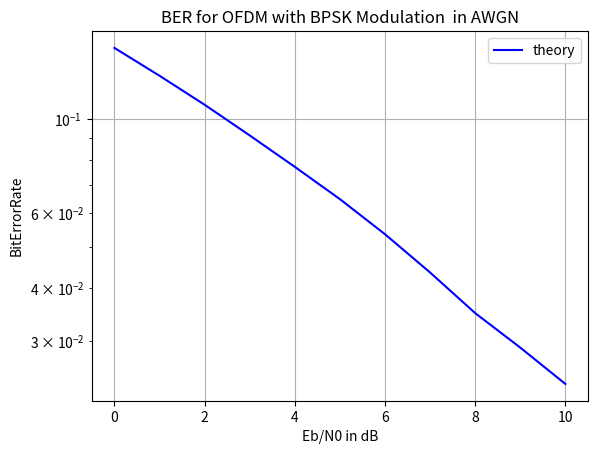

Write the Python code that produced this figure.
# -*- coding: utf-8 -*-
"""
Created on Sat Oct 28 00:13:41 2017

[redacted]
"""

from numpy import sqrt
from numpy.random import rand, randn
import numpy as np
import matplotlib.pyplot as plt


n_cyc=32
n_fft=128
n_sym=10000
n_bits=n_fft*n_sym
snrlen=11
n_tap=5
Eb=1.0
EbNodB=np.arange(0,snrlen,1)
EbNo=np.zeros(snrlen,dtype=float)
ber=np.zeros(snrlen,dtype=float)
s_in=2*(rand(n_bits)>=0.5)-1
s_est=np.zeros(n_bits)
for i in range(snrlen):
  for n in range (0, n_sym):
    s_ofdm=sqrt(n_fft)*np.fft.ifft(s_in[n*n_fft:(n+1)*n_fft])
    s_ofdm_cyc=np.concatenate((s_ofdm[n_fft-n_cyc:n_fft], s_ofdm), axis=0)
    ht=(1/sqrt(2))*(1/sqrt(n_tap))*(randn(n_tap)+1j*randn(n_tap));
    Hf=np.fft.fft(ht,n_fft)
    r_ofdm=np.convolve(s_ofdm_cyc,ht)
    r_ofdm_cyc=(r_ofdm[0:n_fft+n_cyc])
    wn=randn(n_fft+n_cyc)+1j*randn(n_fft+n_cyc)
    EbNo[i]=10**(EbNodB[i]/10.0)
    r_ofdm_cyc=r_ofdm_cyc+sqrt(Eb/(2*EbNo[i]))*wn
    r_ofdm_cropped=r_ofdm_cyc[n_cyc:n_fft+n_cyc]
    s_est[n*n_fft:(n+1)*n_fft]=(1/sqrt(n_fft))*np.real((np.fft.fft(r_ofdm_cropped))/Hf)
    
  s_out=2*(s_est>=0)-1  
  errors=(s_in!=s_out).sum()
  ber[i]=1.0*errors/n_bits

#print('Total number of OFDM symbols', n_sym)
#print('Total number of bits', n_bits)
#print('Total number of bits in error', errors)
#print('Energy per bit to noise PSD(dB)', EbNodB)
print('Bit Error Rate', ber)
#theoryBer=0.5*scipy.special.erfc(np.sqrt((10**(EbNodB/10.0))))

plt.plot(EbNodB,ber,'b')
plt.legend(['theory','Practical'],loc=1)
plt.yscale('log')
plt.ylabel('BitErrorRate')
plt.xlabel('Eb/N0 in dB')
plt.title('BER for OFDM with BPSK Modulation  in AWGN')
#plt.xtricks([0,1,2,3,4,5,6,7,8,9,10,11])
plt.grid()
plt.show()